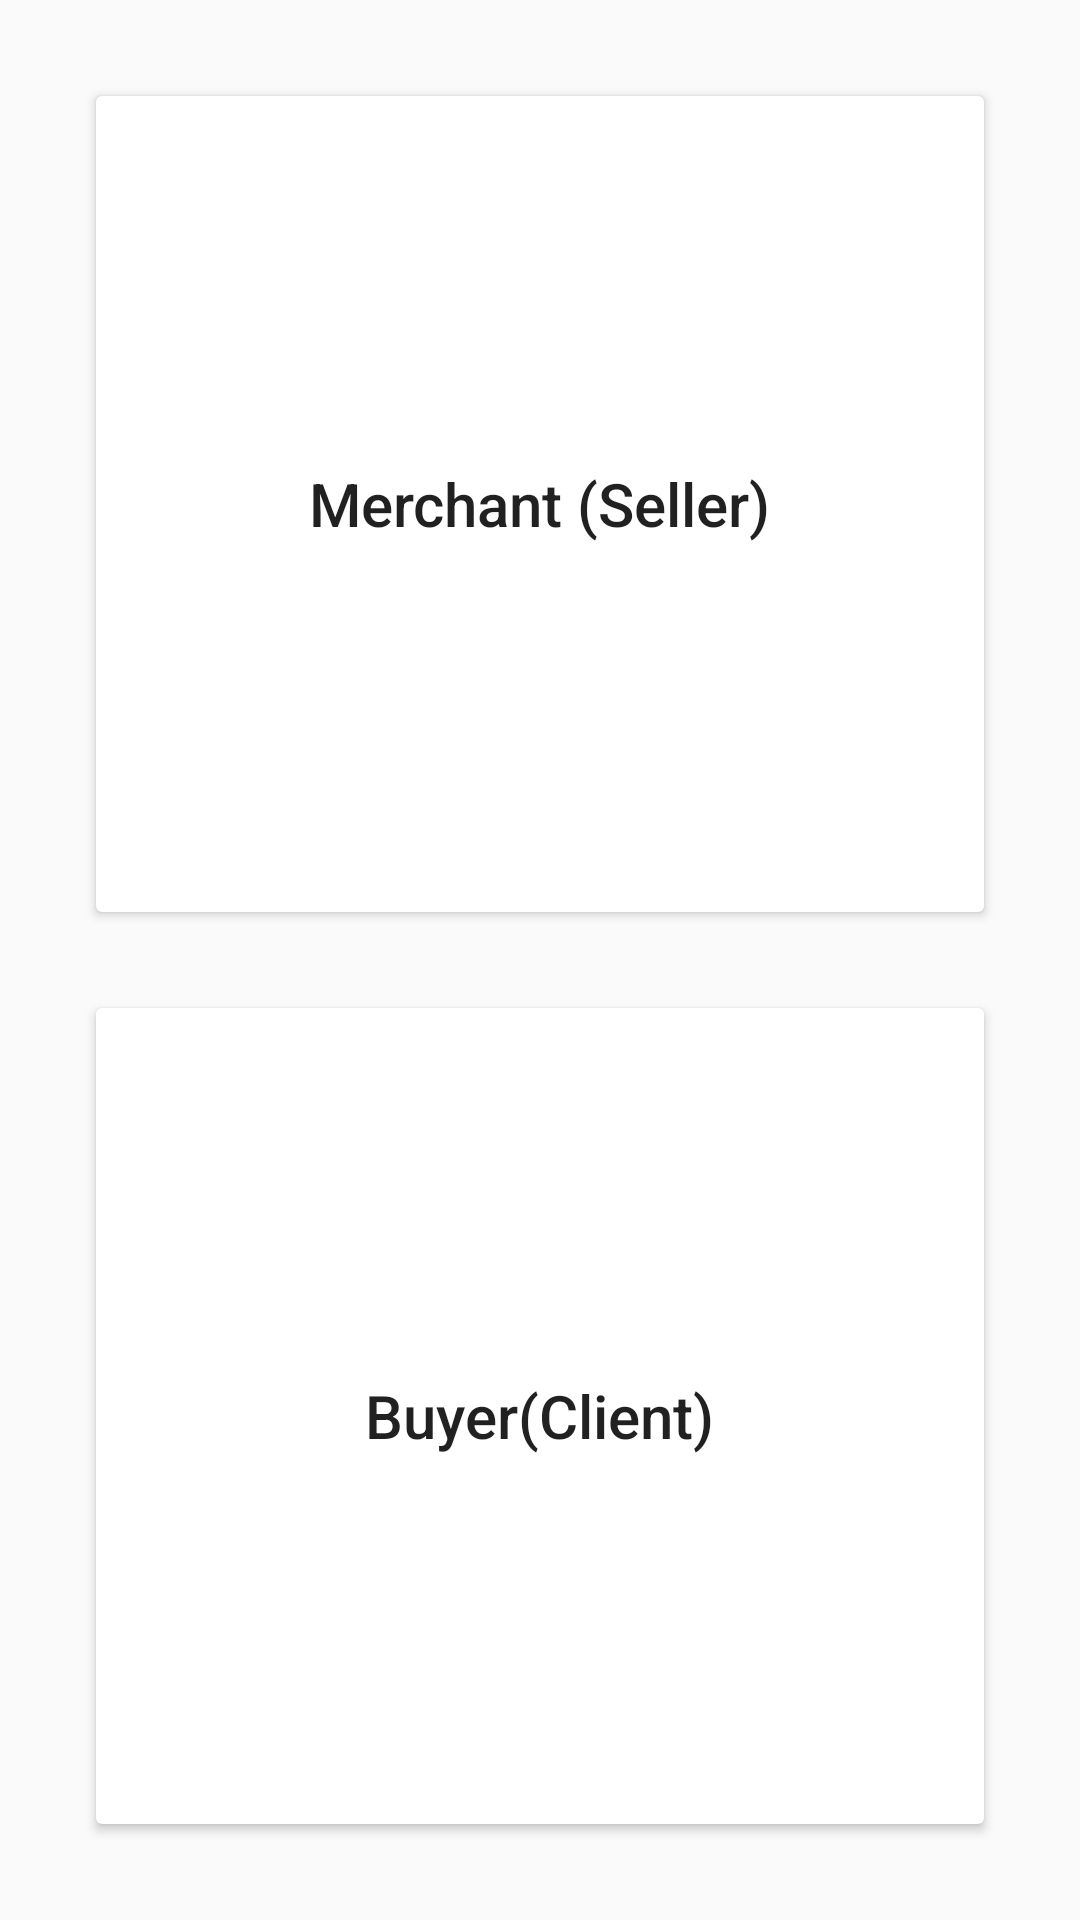

Produce the Android XML layout that renders to this screen, including the resource entries it uses.
<!-- AndroidManifest.xml: application theme AppTheme -->
<!-- res/layout/activity_main.xml -->
<?xml version="1.0" encoding="utf-8"?>
<androidx.constraintlayout.widget.ConstraintLayout xmlns:android="http://schemas.android.com/apk/res/android"
    xmlns:app="http://schemas.android.com/apk/res-auto"
    xmlns:tools="http://schemas.android.com/tools"
    android:layout_width="match_parent"
    android:layout_height="match_parent"
    android:padding="16dp"
    android:layout_margin="16dp"
    tools:context=".MainActivity">


    <LinearLayout
        android:layout_width="match_parent"
        android:layout_height="match_parent"
        android:orientation="vertical"

        >

        <androidx.cardview.widget.CardView
            android:layout_width="match_parent"
            android:layout_height="match_parent"
            android:layout_margin="16dp"
            android:onClick="toMerchant"
            android:layout_weight="1"
            >

        <LinearLayout
        android:layout_width="match_parent"
        android:layout_height="match_parent"
        android:orientation="vertical"
        android:gravity="center"
        android:layout_margin="16dp"
        android:layout_gravity="center_horizontal"
        >
        <ImageView
            android:layout_width="wrap_content"
            android:layout_height="wrap_content"
            android:scaleType="fitCenter"
            android:src="@mipmap/ic_launcher"/>

        <TextView
            android:layout_width="wrap_content"
            android:layout_height="wrap_content"
            android:text="Merchant (Seller)"
            android:padding="16dp"
            style="@style/TextAppearance.AppCompat.Title"
            />


    </LinearLayout>
        </androidx.cardview.widget.CardView>

        <androidx.cardview.widget.CardView
            android:layout_width="match_parent"
            android:layout_height="match_parent"
            android:layout_margin="16dp"
            android:layout_weight="1"
            android:onClick="toBuyer"
            >
        <LinearLayout
            android:layout_width="match_parent"
            android:layout_height="match_parent"
            android:orientation="vertical"
            android:gravity="center"
            android:layout_margin="16dp"
            android:layout_gravity="center_horizontal"
            android:layout_weight="1"
            >
            <ImageView
                android:layout_width="wrap_content"
                android:layout_height="wrap_content"
                android:scaleType="fitCenter"
                android:src="@mipmap/ic_launcher"/>

            <TextView
                android:layout_width="wrap_content"
                android:layout_height="wrap_content"
                android:text="Buyer(Client)"
                android:padding="16dp"
                style="@style/TextAppearance.AppCompat.Title"
                />


        </LinearLayout>
        </androidx.cardview.widget.CardView>



    </LinearLayout>

</androidx.constraintlayout.widget.ConstraintLayout>
<!-- resources referenced by this layout -->
<resources>
  <style name="AppTheme" parent="Theme.AppCompat.Light.DarkActionBar">
          
          <item name="colorPrimary">@color/colorPrimary</item>
          <item name="colorPrimaryDark">@color/colorPrimaryDark</item>
          <item name="colorAccent">@color/colorAccent</item>
      </style>
  <color name="colorPrimary">#6200EE</color>
  <color name="colorPrimaryDark">#3700B3</color>
  <color name="colorAccent">#03DAC5</color>
</resources>
